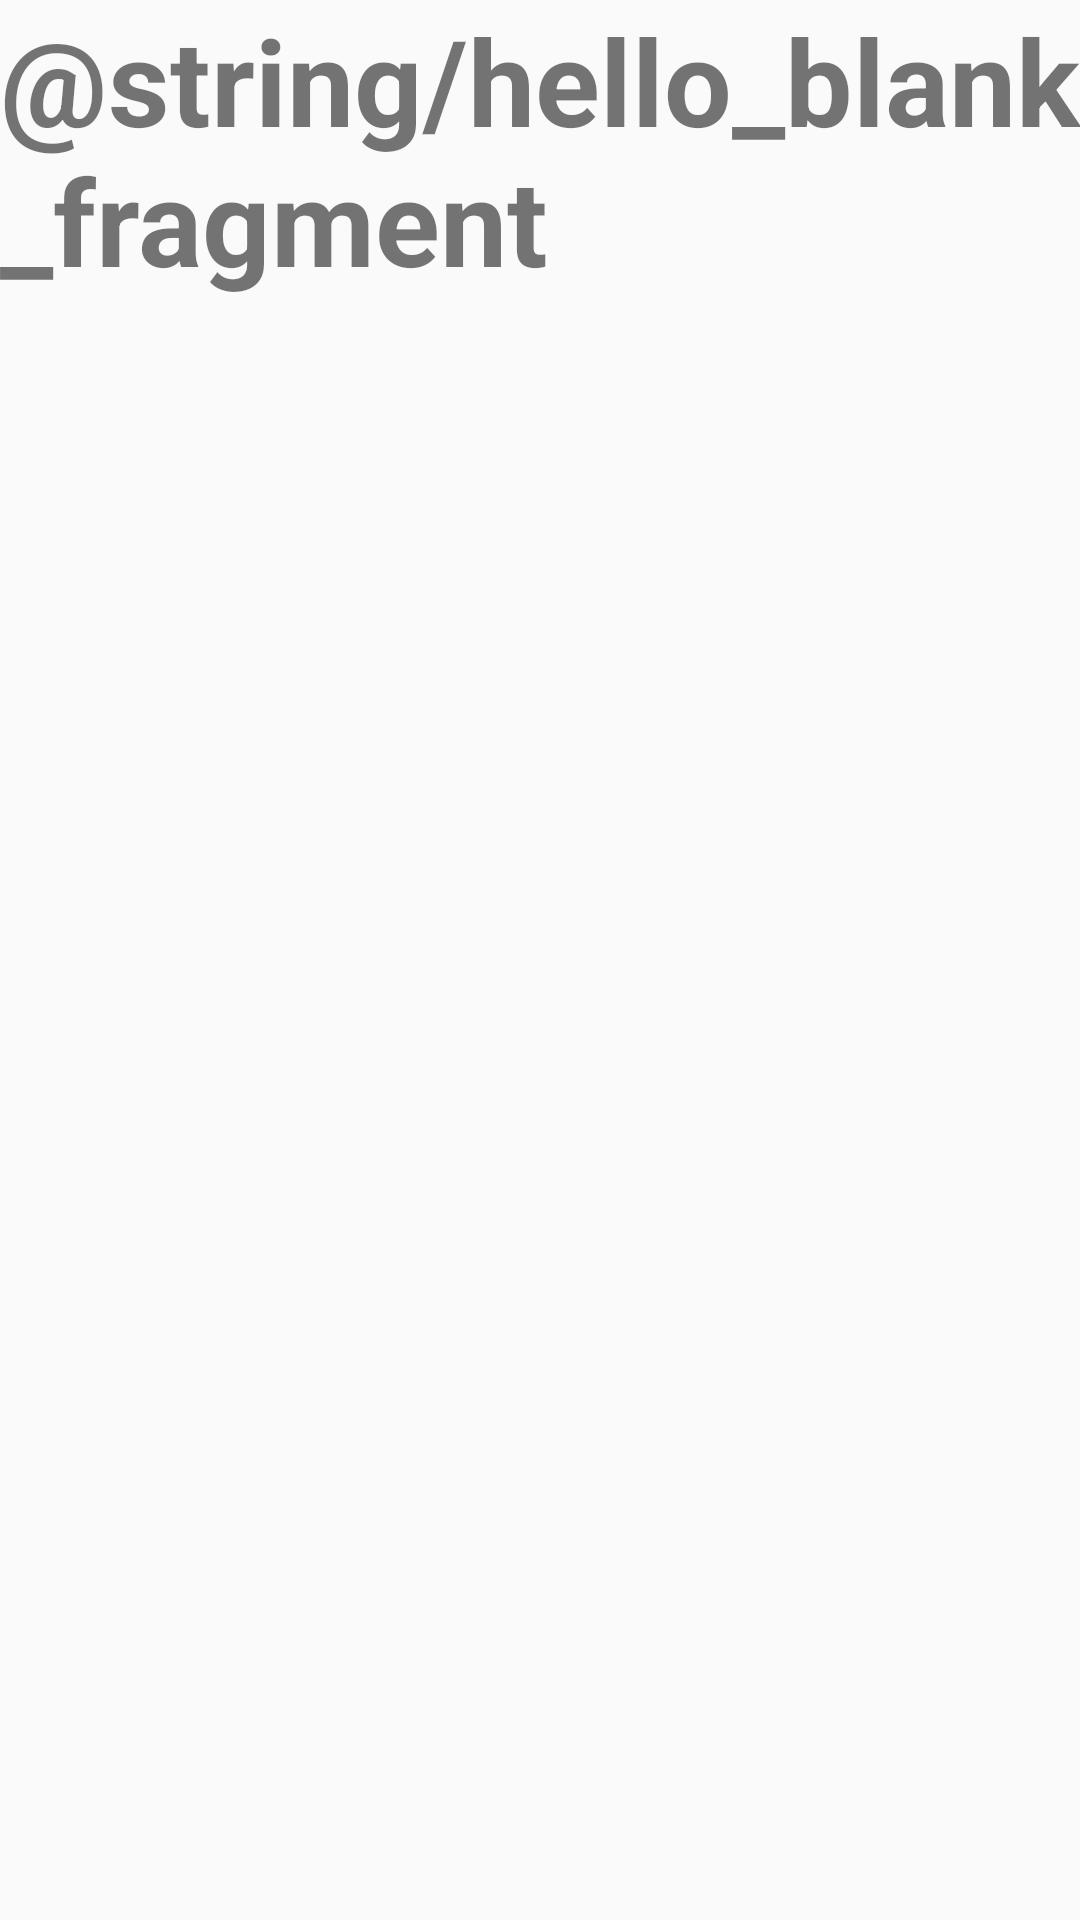

Produce the Android XML layout that renders to this screen, including the resource entries it uses.
<!-- AndroidManifest.xml: application theme MyMaterialTheme -->
<!-- res/layout/fragment_tree.xml -->
<RelativeLayout xmlns:android="http://schemas.android.com/apk/res/android"
    xmlns:tools="http://schemas.android.com/tools"
    android:layout_width="match_parent"
    android:layout_height="match_parent"
    tools:context="org.example.github.bowlingscore.TreeFragment">

    
    <TextView
        android:layout_width="wrap_content"
        android:layout_height="wrap_content"
        android:text="@string/hello_blank_fragment"
        android:textStyle="bold"
        android:textSize="40dp"/>

</RelativeLayout>
<!-- resources referenced by this layout -->
<resources>
  <style name="MyMaterialTheme" parent="MyMaterialTheme.Base">
  
      </style>
  <style name="MyMaterialTheme.Base" parent="Theme.AppCompat.Light.DarkActionBar">
          <item name="windowNoTitle">true</item>
          <item name="windowActionBar">false</item>
          <item name="colorPrimary">@color/colorPrimary</item>
          <item name="colorPrimaryDark">@color/colorPrimaryDark</item>
          <item name="colorAccent">@color/colorAccent</item>
      </style>
  <!-- not gathered from this repository: default colours our renderer supplied (Android Studio template values) -->
  <color name="colorPrimary">#FF6200EE</color>
  <color name="colorPrimaryDark">#FF3700B3</color>
  <color name="colorAccent">#FF03DAC5</color>
</resources>
